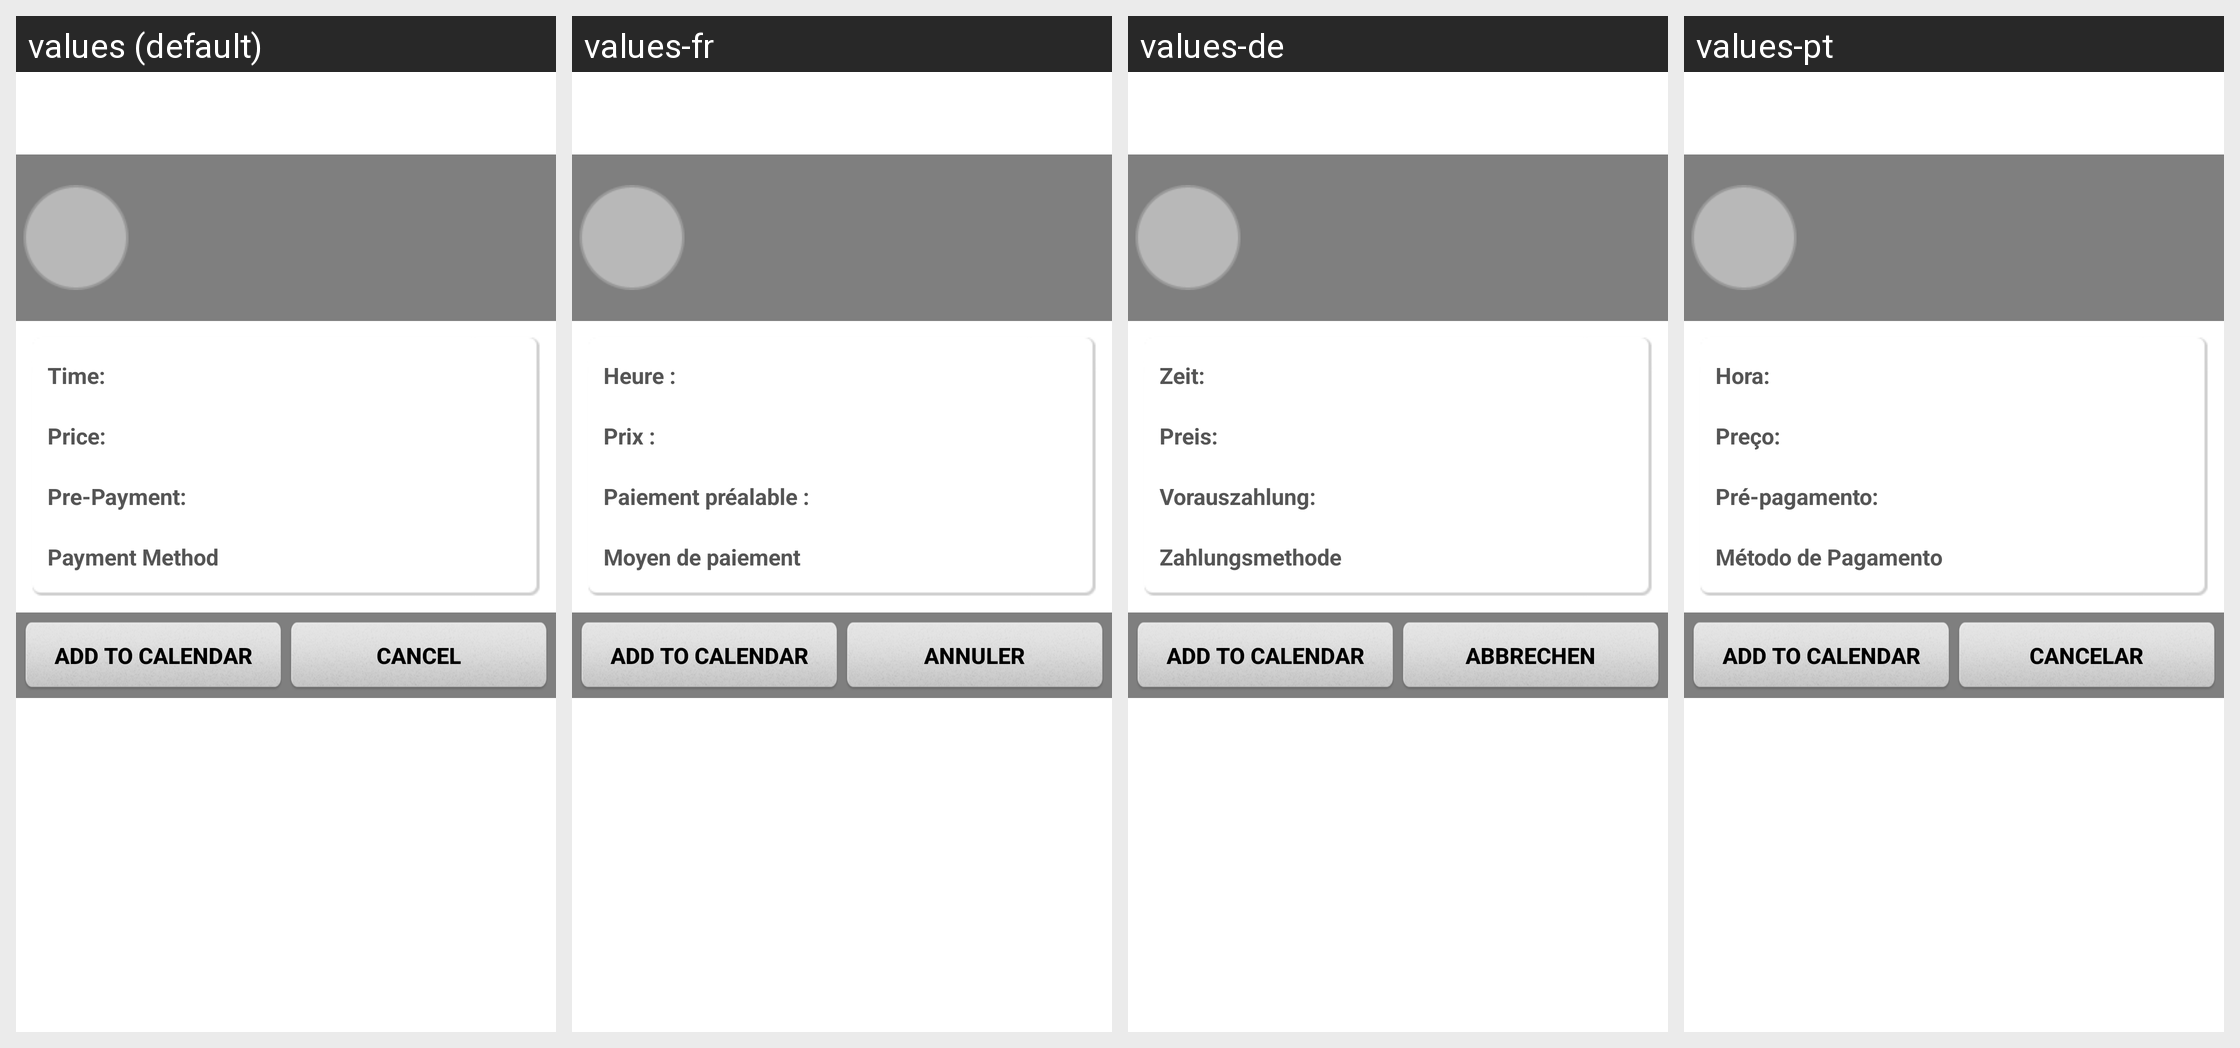

Locale-by-locale string values for the Android screen shown in this grid:
Android screen res/layout/reservation_detail_layout.xml rendered under 4 locales, left to right: values (default), values-fr, values-de, values-pt. Device: Nexus 5 (rendered at 1080×1920; each locale shown at half size, 540×960, under a caption strip naming it); theme Theme.MaterialComponents.DayNight.NoActionBar.
Other locales in the repository, not shown: values-ar, values-ca, values-cs, values-da, values-da-rDK, values-el, values-en-rAU, values-en-rGB, values-es, values-fi, values-fr-rCA, values-he, values-hu, values-in, values-it, values-iw, values-iw-rIL, values-ja, values-ko, values-nb, values-nl, values-nn, values-no, values-pl, values-pt-rBR, values-ro, values-ru, values-sv, values-sv-rSE, values-tr, values-tw, values-zh, values-zh-rCN, values-zh-rTW.
Strings drawn on this screen, with the default value and each locale's value (text and hints the layout hard-codes, and strings that could not be matched under every locale, appear in the picture but are not listed):

time_label
  values: Time:
  values-fr: Heure :
  values-de: Zeit:
  values-pt: Hora:

price
  values: Price:
  values-fr: Prix :
  values-de: Preis:
  values-pt: Preço:

pre_payment_label
  values: Pre-Payment:
  values-fr: Paiement préalable :
  values-de: Vorauszahlung:
  values-pt: Pré-pagamento:

payment_method
  values: Payment Method
  values-fr: Moyen de paiement
  values-de: Zahlungsmethode
  values-pt: Método de Pagamento

add_to_calendar
  values: Add to Calendar
  values-fr: Add to Calendar  [not translated; the default value is used]
  values-de: Add to Calendar  [not translated; the default value is used]
  values-pt: Add to Calendar  [not translated; the default value is used]

cancel
  values: Cancel
  values-fr: Annuler
  values-de: Abbrechen
  values-pt: Cancelar
